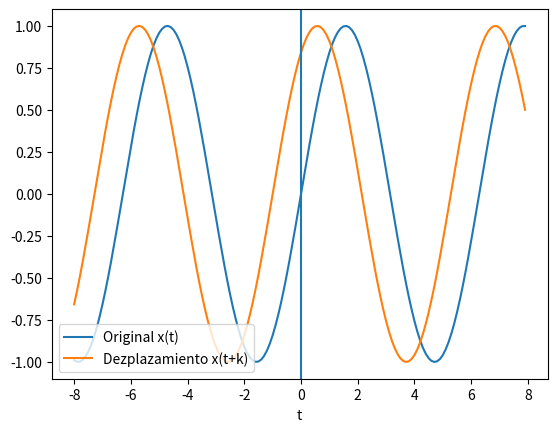

This chart was generated by the following Python code:
import numpy as np
import matplotlib.pyplot as plt
#serie 1 y 2 iguala posiciones en le plano para suma/resta
def preparacion(serie1,serie2):
    nev_s1=[]
    pos_s1=[]
    nev_s2=[]
    pos_s2=[]
    #divide serie 1 en antes de origen y despues de origen
    flag=0
    for i in range(len(serie1)):
        if serie1[i]=="o":
            flag=1
        elif flag==0:
            nev_s1.append(serie1[i])
        else:
            pos_s1.append(serie1[i])
    a_s1=len(nev_s1)
    b_s1=len(pos_s1)
    #divide serie 1 en antes de origen y despues de origen
    flag=0
    for i in range(len(serie2)):
        if serie2[i]=="o":
            flag=1
        elif flag==0:
            nev_s2.append(serie2[i])
        else:
            pos_s2.append(serie2[i])
    a_s2=len(nev_s2)
    b_s2=len(pos_s2)
    #empata partes positivas
    if b_s1>b_s2:
        c = b_s1-b_s2
        for i in range (0,c):
            pos_s2.append(0)
    elif b_s1<b_s2: 
        c = pos_s2-pos_s1
        for i in range (0,c):
            pos_s1.append(0)
    #empata partes negativa
    if a_s1>a_s2:
        c = a_s1-a_s2
        for i in range (0,c):
            nev_s2.insert(0,0)
    elif a_s1<a_s2: 
        c = a_s2-a_s1
        for i in range (0,c):
            nev_s1.insert(0,0)
    #junta serie1
    for i in range(len(nev_s1)):
        ser1.append(nev_s1[i])
    for i in range(len(pos_s1)):
        ser1.append(pos_s1[i])
    #junta serie2
    for i in range(len(nev_s2)):
        ser2.append(nev_s2[i])
    for i in range(len(pos_s2)):
        ser2.append(pos_s2[i])
def Suma (serie1, serie2):
    ser1 = np.array(serie1)
    ser2 = np.array(serie2)
    sum = ser1 + ser2
    return sum
def Resta (serie1, serie2):
    ser1 = np.array(serie1)
    ser2 = np.array(serie2)
    sum = ser1 - ser2
    return sum
def Desplazamiento(serie, k, t):
    serie = np.sin(t)
    des= np.sin(t+k)
    plt.figure(1)
    plt.plot(t,serie,label='Original x(t)')
    plt.plot(t,des,label='Dezplazamiento x(t+k)')
    plt.axvline(0)
    plt.xlabel('t')
    plt.legend(loc='lower left')
    plt.show()
def Amplifica(serie, factor):
    expande = np.dot(serie, factor)
    return (expande)
def Atenua(serie, factor):
    comprime = np.dot(serie, 1/factor)
    return (comprime)
def Diezmacion(serie, k):
    ser = np.array(serie)
    N = len(ser)
    return ser[0:N:k]
def Interpolacion(serie,k):
    ser = np.array(serie)
    M = len(ser)
    N = M*2
    aux = []
    #ser.reshape(-1,k)
    for i in range (0,M-1):
        new = (ser[i]+ser[i+1])/2
        ant = ser[i]
        aux = np.append(aux, ser[i])
        aux = np.append(aux, new)
        aux = np.append(aux, ser[i+1])
    return aux
y=[-10,-9,-8,-7,-6,-5,-4,-3,-2,-1,"o",0,1,2]
z=[0.25,"o",4,3,1,0,2]
ser1=[]
ser2=[]

preparacion(z,y)
print("Original",y)
print("Original",z, "principal")
print("Original",ser2)
print("Original",ser1, "principal")
print("La suma es",Suma(ser1,ser2))
print("La Resta es",Resta(ser2,ser1))
print("La Amplificacion es",Amplifica(ser1,2))
print("La atenuacion es",Atenua(ser1,2))
print("La Diezmacion es",Diezmacion(ser1,2))
print("La interpolacion es", Interpolacion(ser1,2))
# INGRESO - tiempo [a,b)
a = -8
b = 8
dt = 0.1
k = 1  # desplazamiento
# PROCEDIMIENTO
t = np.arange(a,b,dt)
ser1 = np.sin(t)
des = Desplazamiento(ser1,k,t)